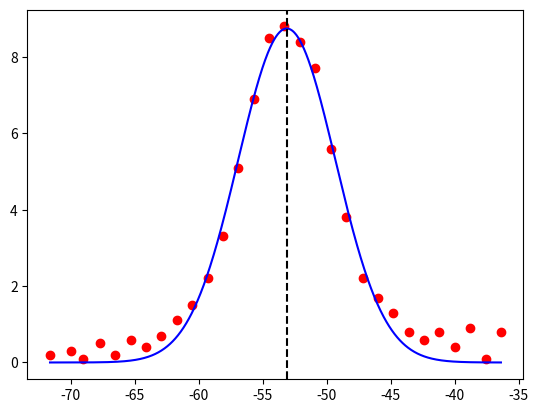

The script that saved this image:


import numpy as np
from scipy.interpolate import interp1d
from scipy.optimize import least_squares
import matplotlib.pyplot as plt

data = np.array([[-71.6, 0.2],
[-70.0, 0.3],
[-69.0, 0.1],
[-67.7, 0.5],
[-66.5, 0.2],
[-65.3, 0.6],
[-64.1, 0.4],
[-62.9, 0.7],
[-61.7, 1.1],
[-60.5, 1.5],
[-59.3, 2.2],
[-58.1, 3.3],
[-56.9, 5.1],
[-55.7, 6.9],
[-54.5, 8.5],
[-53.3, 8.8],
[-52.1, 8.4],
[-50.9, 7.7],
[-49.7, 5.6],
[-48.5, 3.8],
[-47.2, 2.2],
[-46.0, 1.7],
[-44.8, 1.3],
[-43.6, 0.8],
[-42.4, 0.6],
[-41.2, 0.8],
[-40.0, 0.4],
[-38.8, 0.9],
[-37.6, 0.1],
[-36.4, 0.8]])

x = data[:,0]
y = data[:,1]


def func(params):
    alpha, mu, sigma = tuple(params)

    return alpha * 1.0 / np.sqrt(2*np.pi) / sigma * np.exp( -(x-mu)**2 / sigma**2 )

def func_residual(params):
    return func(params) - y

fit_result = least_squares(
        func_residual,
        [10.0, -30, 10],
        jac='3-point',
        bounds=[[0.001, -100, 0.1], [10000, -30, 200]],
        loss='linear',
        tr_solver='exact',
        verbose=1
        )

print(fit_result)


def final(x, params):
    alpha, mu, sigma = tuple(params)

    return alpha * 1.0 / np.sqrt(2*np.pi) / sigma * np.exp( -(x-mu)**2 / sigma**2 )

plt.figure()
plt.plot(x, y, 'ro')


xfine = np.linspace(x.min(), x.max(), 1001)
plt.plot(xfine, final(xfine, fit_result.x), 'b-')
print('mu = ', fit_result.x[1] )
plt.axvline( fit_result.x[1] , color='k', linestyle='--')

plt.show()
